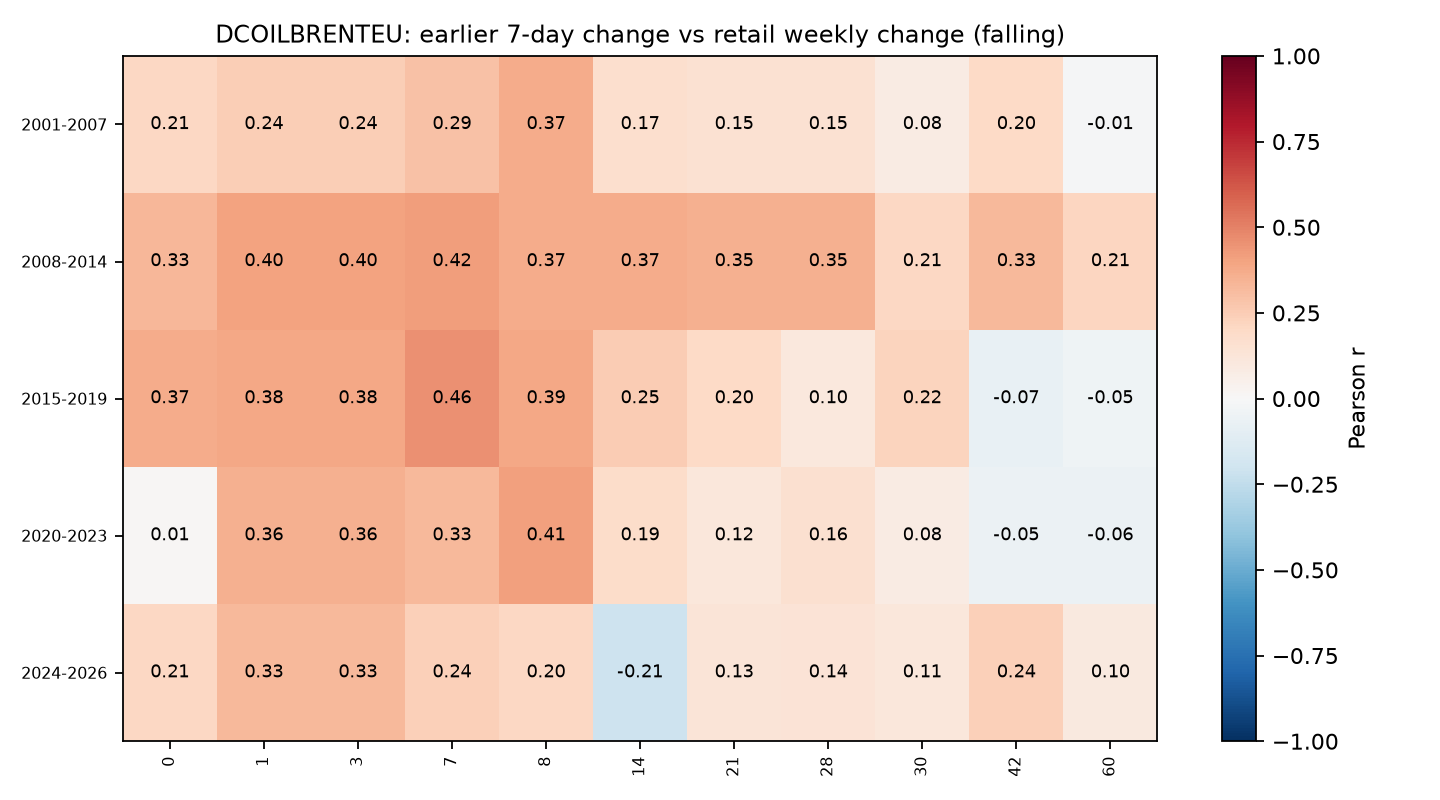

The data file committed next to this chart (first rows):
era, 0, 1, 3, 7, 8, 14, 21, 28, 30, 42, 60
2001-2007, 0.2077, 0.2443, 0.2443, 0.2916, 0.368, 0.1718, 0.1548, 0.1492, 0.07868, 0.2023, -0.009593
2008-2014, 0.3294, 0.4008, 0.4008, 0.4155, 0.3746, 0.3745, 0.3537, 0.355, 0.2104, 0.3279, 0.2143
2015-2019, 0.3739, 0.3849, 0.3849, 0.4589, 0.3893, 0.2524, 0.1963, 0.102, 0.2202, -0.07305, -0.04645
2020-2023, 0.009497, 0.358, 0.358, 0.3261, 0.4101, 0.1852, 0.1167, 0.1601, 0.08304, -0.05498, -0.06034
2024-2026, 0.2066, 0.3256, 0.3256, 0.2389, 0.2048, -0.2091, 0.1304, 0.1373, 0.1107, 0.2414, 0.09621
